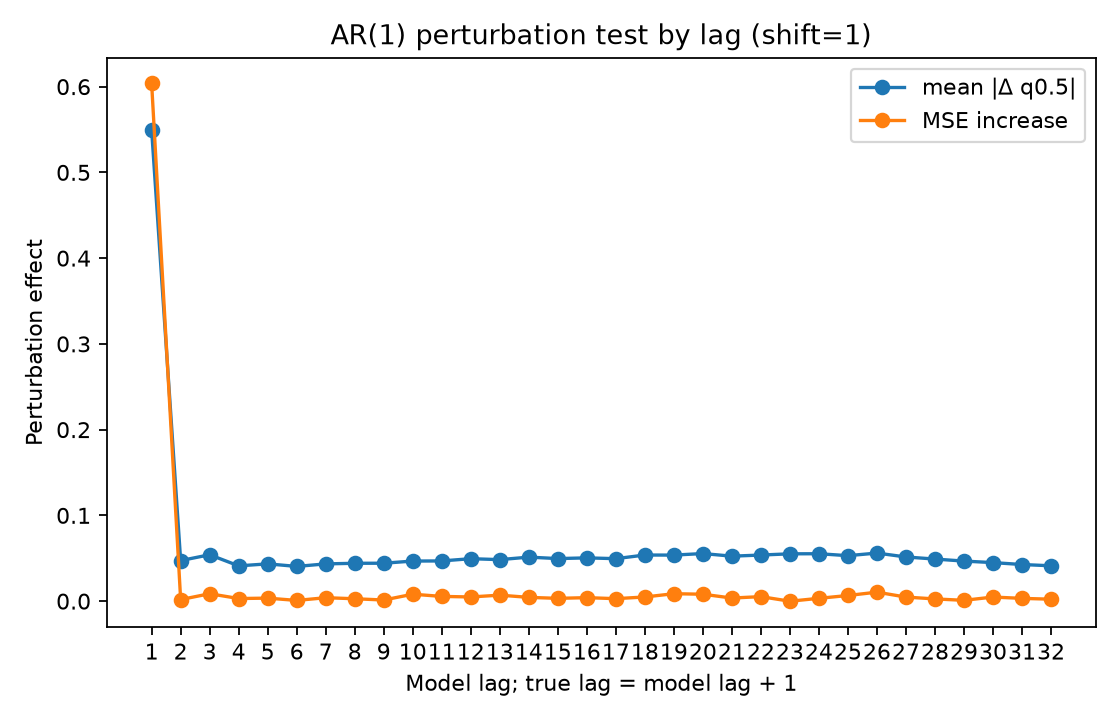

The file beside this chart, header and first rows:
lag, true_lag, is_within_ar_order, true_lag_within_ar_order, mean_abs_delta, mean_squared_delta, mse_to_conditional_mean_after_perturb, mse_increase_to_conditional_mean
1.0, 2.0, 1.0, 0.0, 0.5495, 0.6937, 0.9658, 0.6037
2.0, 3.0, 0.0, 0.0, 0.04728, 0.005861, 0.3639, 0.001803
3.0, 4.0, 0.0, 0.0, 0.05409, 0.009982, 0.3707, 0.008636
4.0, 5.0, 0.0, 0.0, 0.04114, 0.005064, 0.3652, 0.003045
5.0, 6.0, 0.0, 0.0, 0.04347, 0.007223, 0.3656, 0.003512
6.0, 7.0, 0.0, 0.0, 0.0405, 0.00647, 0.3629, 0.0008277
7.0, 8.0, 0.0, 0.0, 0.04343, 0.007313, 0.3661, 0.004
8.0, 9.0, 0.0, 0.0, 0.04415, 0.007125, 0.3649, 0.002793
9.0, 10.0, 0.0, 0.0, 0.04422, 0.0068, 0.3634, 0.001308
10.0, 11.0, 0.0, 0.0, 0.04673, 0.009134, 0.3702, 0.008072
11.0, 12.0, 0.0, 0.0, 0.04688, 0.008751, 0.3676, 0.005515
12.0, 13.0, 0.0, 0.0, 0.04951, 0.009344, 0.367, 0.004869
13.0, 14.0, 0.0, 0.0, 0.04841, 0.009342, 0.3691, 0.006984
14.0, 15.0, 0.0, 0.0, 0.05132, 0.01197, 0.3665, 0.004389
15.0, 16.0, 0.0, 0.0, 0.04963, 0.009913, 0.3654, 0.003261
16.0, 17.0, 0.0, 0.0, 0.05045, 0.01058, 0.3662, 0.004068
17.0, 18.0, 0.0, 0.0, 0.04953, 0.0092, 0.365, 0.002885
18.0, 19.0, 0.0, 0.0, 0.05378, 0.01205, 0.367, 0.004855
19.0, 20.0, 0.0, 0.0, 0.05369, 0.01156, 0.3708, 0.008668
20.0, 21.0, 0.0, 0.0, 0.0555, 0.01255, 0.3702, 0.008062
21.0, 22.0, 0.0, 0.0, 0.05243, 0.01046, 0.3657, 0.0036
22.0, 23.0, 0.0, 0.0, 0.05376, 0.01187, 0.3674, 0.005261
23.0, 24.0, 0.0, 0.0, 0.05517, 0.01101, 0.362, -9.903311729431152e-05
24.0, 25.0, 0.0, 0.0, 0.05529, 0.0124, 0.3654, 0.003289
25.0, 26.0, 0.0, 0.0, 0.05302, 0.0102, 0.3687, 0.006579
26.0, 27.0, 0.0, 0.0, 0.05606, 0.01347, 0.3726, 0.01047
27.0, 28.0, 0.0, 0.0, 0.0515, 0.009844, 0.3668, 0.004725
28.0, 29.0, 0.0, 0.0, 0.04907, 0.009132, 0.3647, 0.002588
29.0, 30.0, 0.0, 0.0, 0.0467, 0.008067, 0.3631, 0.0009479
30.0, 31.0, 0.0, 0.0, 0.04494, 0.007547, 0.3669, 0.004765
31.0, 32.0, 0.0, 0.0, 0.0427, 0.005543, 0.3653, 0.00323
32.0, 33.0, 0.0, 0.0, 0.04124, 0.006, 0.3644, 0.002266
